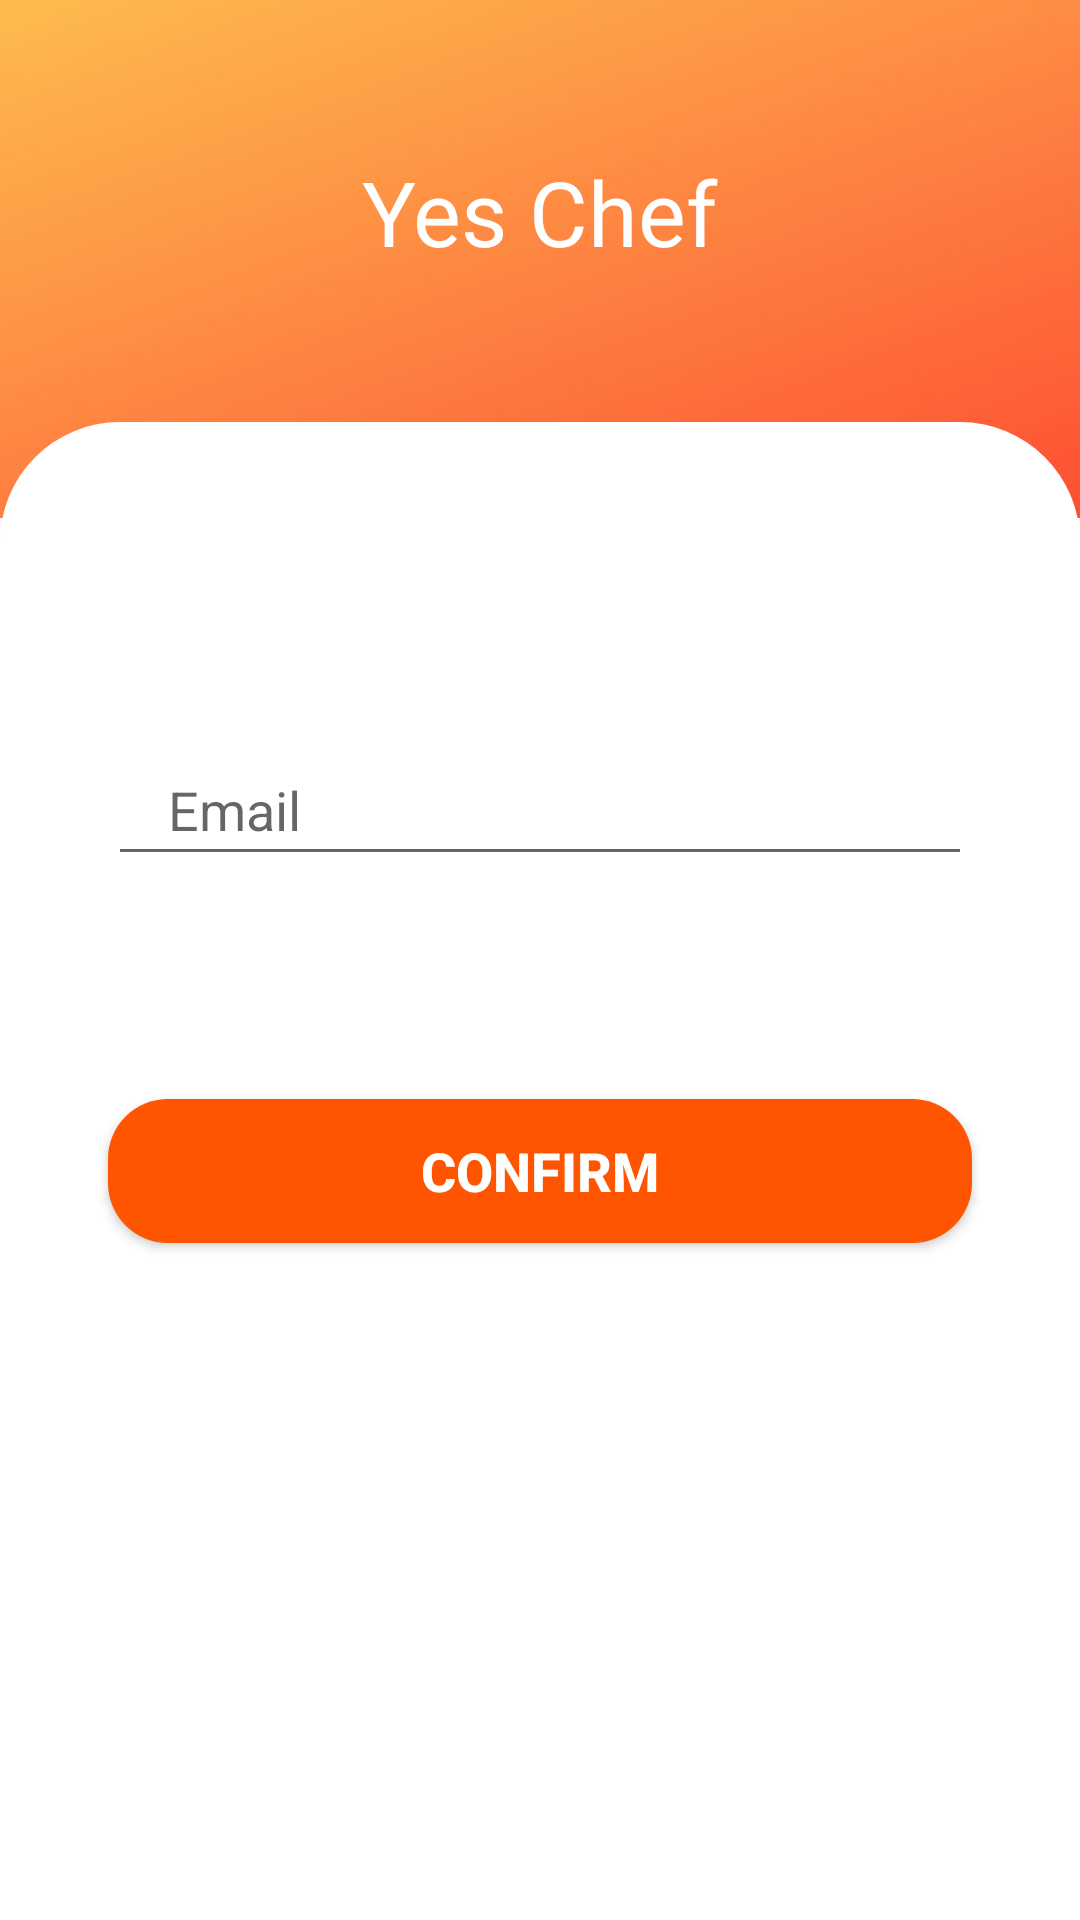

Produce the Android XML layout that renders to this screen, including the resource entries it uses.
<!-- AndroidManifest.xml: application theme Theme.YesChefUserApp -->
<!-- res/layout/activity_forget_password.xml -->
<?xml version="1.0" encoding="utf-8"?>
<androidx.constraintlayout.widget.ConstraintLayout
    xmlns:android="http://schemas.android.com/apk/res/android"
    xmlns:app="http://schemas.android.com/apk/res-auto"
    xmlns:tools="http://schemas.android.com/tools"
    android:layout_width="match_parent"
    android:layout_height="match_parent">

    <ImageView
        android:id="@+id/image_view_forget_password"
        android:layout_height="0dp"
        android:layout_width="wrap_content"
        android:src="@drawable/login_image"
        app:layout_constraintHeight_percent="0.27"
        android:scaleType="centerCrop"
        app:layout_constraintVertical_bias="0"
        app:layout_constraintBottom_toBottomOf="parent"
        app:layout_constraintTop_toTopOf="parent"
        app:layout_constraintStart_toStartOf="parent"
        app:layout_constraintEnd_toEndOf="parent"/>

    <androidx.constraintlayout.widget.ConstraintLayout
        android:id="@+id/bottomLayout"
        android:layout_width="match_parent"
        android:layout_height="0dp"
        android:background="@drawable/login_page"
        app:layout_constraintHeight_percent="0.78"
        app:layout_constraintVertical_bias="1"
        app:layout_constraintBottom_toBottomOf="parent"
        app:layout_constraintTop_toTopOf="parent"
        app:layout_constraintStart_toStartOf="parent"
        app:layout_constraintEnd_toEndOf="parent">

        <EditText
            android:id="@+id/forget_email"
            android:layout_width="0dp"
            android:layout_height="wrap_content"
            app:layout_constraintWidth_percent=".8"
            app:layout_constraintVertical_bias=".2"
            app:layout_constraintHorizontal_bias=".5"
            android:hint="Email"
            android:paddingLeft="20dp"
            android:paddingTop="30dp"
            android:paddingBottom="10dp"
            app:layout_constraintBottom_toBottomOf="parent"
            app:layout_constraintTop_toTopOf="parent"
            app:layout_constraintStart_toStartOf="parent"
            app:layout_constraintEnd_toEndOf="parent"/>


        <Button
            android:id="@+id/confirm_button"
            android:layout_width="0dp"
            android:layout_height="wrap_content"
            app:layout_constraintWidth_percent=".8"
            app:layout_constraintVertical_bias=".5"
            android:textStyle="bold"
            android:text="Confirm"
            android:textColor="@color/white"
            android:background="@drawable/login_btn"
            android:textSize="18sp"
            app:layout_constraintBottom_toBottomOf="parent"
            app:layout_constraintTop_toTopOf="parent"
            app:layout_constraintStart_toStartOf="parent"
            app:layout_constraintEnd_toEndOf="parent"/>

    </androidx.constraintlayout.widget.ConstraintLayout>

    <TextView
        android:layout_width="wrap_content"
        android:layout_height="wrap_content"
        android:text="@string/project_name"
        android:fontFamily="@font/dancing_script_bold"
        android:textColor="@color/white"
        android:textSize="30sp"
        app:layout_constraintBottom_toTopOf="@id/bottomLayout"
        app:layout_constraintTop_toTopOf="@id/image_view_forget_password"
        app:layout_constraintStart_toStartOf="parent"
        app:layout_constraintEnd_toEndOf="parent"/>

</androidx.constraintlayout.widget.ConstraintLayout>
<!-- resources referenced by this layout -->
<resources>
  <!-- drawable login_btn (drawable) -->
  <?xml version="1.0" encoding="utf-8"?>
  <shape xmlns:android="http://schemas.android.com/apk/res/android">
      <corners android:radius="20dp"/>
      <solid android:color="#ff5500"/>
  </shape>
  <!-- drawable login_image: png bitmap (drawable, 10821 bytes) -->
  <!-- drawable login_page (drawable) -->
  <?xml version="1.0" encoding="utf-8"?>
  <shape
      xmlns:android="http://schemas.android.com/apk/res/android"
      android:shape="rectangle">
      <solid android:color="@color/white"/>
      <corners android:topLeftRadius="40dp"
          android:topRightRadius="40dp"/>
  </shape>
  <string name="project_name">Yes Chef</string>
  <style name="Theme.YesChefUserApp" parent="Theme.AppCompat.Light.NoActionBar">
          
          <item name="colorPrimary">@color/purple_500</item>
          <item name="colorPrimaryVariant">@color/purple_700</item>
          <item name="colorOnPrimary">@color/white</item>
          
          <item name="colorSecondary">@color/teal_200</item>
          <item name="colorSecondaryVariant">@color/teal_700</item>
          <item name="colorOnSecondary">@color/black</item>
          
          <item name="android:statusBarColor" tools:targetApi="l">?attr/colorPrimaryVariant</item>
          
      </style>
  <!-- not gathered from this repository: default colours our renderer supplied (Android Studio template values) -->
  <color name="purple_500">#FF6200EE</color>
  <color name="purple_700">#FF3700B3</color>
  <color name="teal_200">#FF03DAC5</color>
  <color name="teal_700">#FF018786</color>
  <color name="black">#FF000000</color>
  <color name="white">#FFFFFFFF</color>
</resources>
